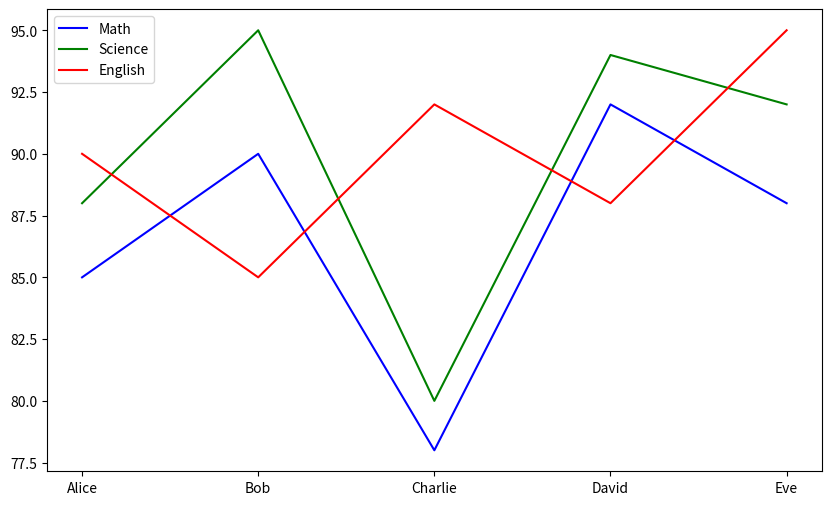

Python code for this plot:
import numpy as np


a = np.array([1, 2, 3, 4, 5])

print(a)

print("Mean: ", np.mean(a))
print("Median: ", np.median(a))
print("Standard Deviation: ", np.std(a))
print("Variance: ", np.var(a))
print("Sum: ", np.sum(a))
print("Product: ", np.prod(a))
print("Max: ", np.max(a))
print("Min: ", np.min(a))

import pandas as pd

data = {
    "Name": ["John", "Jane", "Jim", "Jill"],
    "Age": [20, 21, 22, 23]
}

df = pd.DataFrame(data)

print(df)

print("Average Age: ", df["Age"].mean())
print("Median Age: ", df["Age"].median())
print("Standard Deviation of Age: ", df["Age"].std())
print("Variance of Age: ", df["Age"].var())

from scipy import stats

#Generate a random sample from a normal distribution
# sample = np.random.normal(loc=0, scale=1, size=1000)

# print("Mean: ", sample)


# Data Visualization

import matplotlib.pyplot as plt

data ={
    "Student": ["Alice", "Bob", "Charlie", "David", "Eve"],
    "Math": [85, 90, 78, 92, 88],
    "Science": [88, 95, 80, 94, 92],
    "English": [90, 85, 92, 88, 95],
    "Gender": ["Female", "Male", "Male", "Male", "Female"]
}

df2 = pd.DataFrame(data)

print(df2)

# plt.figure(figsize=(10, 6))
# plt.bar(df2["Student"], df2["Math"], color="blue", label="Math")
# plt.bar(df2["Student"], df2["Science"], color="green", label="Science")
# plt.bar(df2["Student"], df2["English"], color="red", label="English")
# plt.legend()
# plt.show()

plt.figure(figsize=(10, 6))
plt.plot(df2["Student"], df2["Math"], color="blue", label="Math")
plt.plot(df2["Student"], df2["Science"], color="green", label="Science")
plt.plot(df2["Student"], df2["English"], color="red", label="English")
plt.legend()
plt.show()
